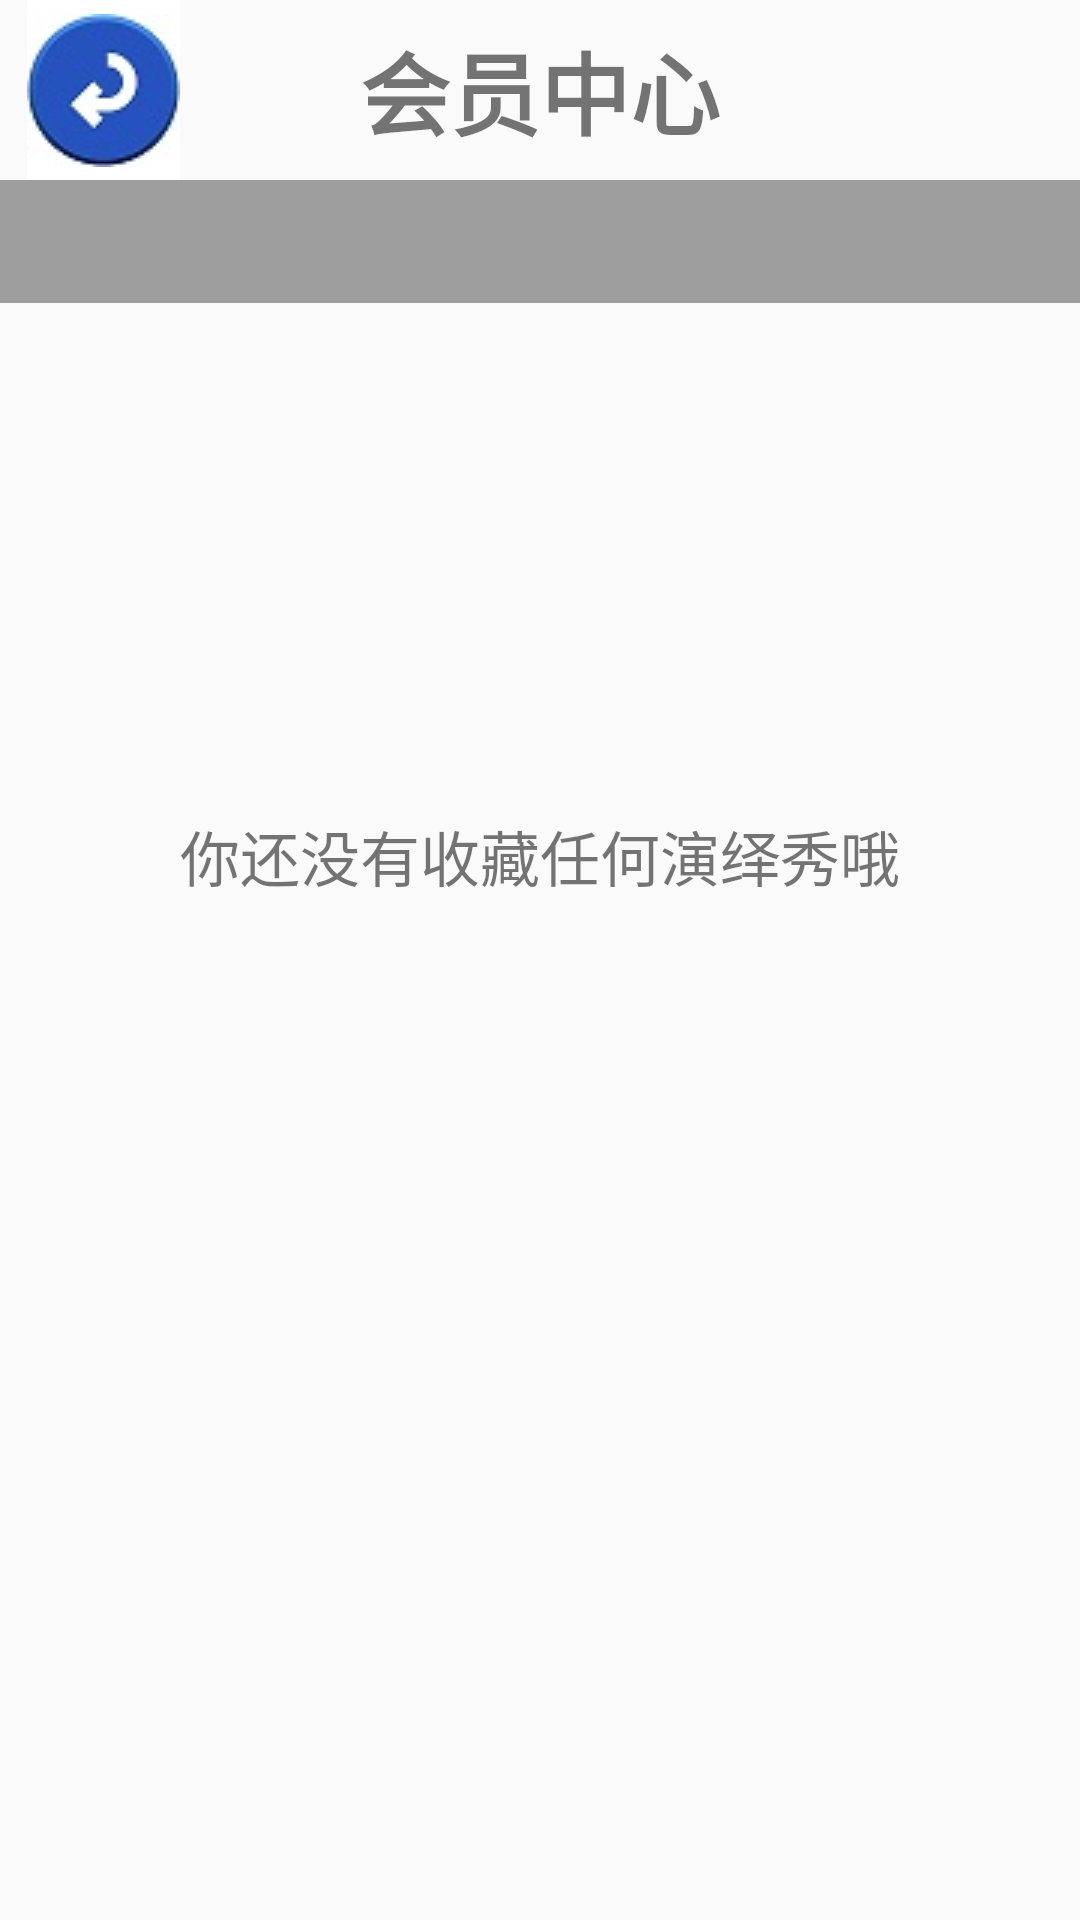

Layout XML and referenced resources for this Android screen:
<!-- AndroidManifest.xml: application theme AppTheme -->
<!-- res/layout/activity_collect_play.xml -->
<LinearLayout  xmlns:android="http://schemas.android.com/apk/res/android"
    android:orientation="vertical"
    android:layout_width="match_parent"
    android:layout_height="match_parent">

    <include layout="@layout/title"/>

    <View
        android:layout_width="match_parent"
        android:layout_weight="1"
        android:layout_height="0dp"/>

    <TextView
        android:gravity="center"
        android:layout_width="match_parent"
        android:layout_height="wrap_content"
        android:textSize="20dp"
        android:text="@string/app_name93"/>
    <View
        android:layout_width="match_parent"
        android:layout_weight="2"
        android:layout_height="0dp"/>
</LinearLayout>
<!-- res/layout/title.xml (included above) -->
<RelativeLayout
    android:layout_height="wrap_content"
    android:layout_width="match_parent"
    xmlns:android="http://schemas.android.com/apk/res/android">


    <ImageButton
        android:id="@+id/fanhuiid"
        android:layout_width="wrap_content"
        android:layout_height="60sp"
        android:layout_alignParentLeft="true"
        android:layout_alignParentStart="true"
        android:layout_marginLeft="9dp"
        android:layout_marginStart="9dp"
        android:background="@color/white"
        android:src="@drawable/fanhui" />

    <TextView
        android:id="@+id/titleid"
        android:layout_width="match_parent"
        android:layout_height="60sp"
        android:layout_alignParentLeft="true"
        android:layout_alignParentStart="true"
        android:layout_alignParentTop="true"
        android:gravity="center"
        android:text="@string/app_name49"
        android:textSize="30sp"
        android:textStyle="bold" />


    <View
        android:layout_width="match_parent"
        android:layout_height="1sp"
        android:background="#9e9e9e"
        android:layout_below="@id/titleid"
        android:id="@+id/view" />

    <TextView
        android:id="@+id/shumuid"
        android:layout_width="match_parent"
        android:layout_height="40sp"
        android:layout_alignParentLeft="true"
        android:layout_alignParentStart="true"
        android:layout_below="@+id/fanhuiid"
        android:background="#9e9e9e" />

    <View
        android:layout_width="match_parent"
        android:layout_height="1sp"
        android:background="#9e9e9e"
        android:layout_below="@id/shumuid"
        android:id="@+id/view2" />




</RelativeLayout>
<!-- resources referenced by this layout -->
<resources>
  <color name="white">#FFFFFF</color>
  <!-- drawable fanhui: jpg bitmap (drawable, 2814 bytes) -->
  <string name="app_name49">会员中心</string>
  <string name="app_name93">你还没有收藏任何演绎秀哦</string>
  <style name="AppTheme" parent="Theme.AppCompat.Light.DarkActionBar">
          
          <item name="colorPrimary">@color/colorPrimary</item>
          <item name="colorPrimaryDark">@color/colorPrimaryDark</item>
          <item name="colorAccent">@color/colorAccent</item>
      </style>
  <color name="colorPrimary">#3F51B5</color>
  <color name="colorPrimaryDark">#303F9F</color>
  <color name="colorAccent">#FF4081</color>
</resources>
